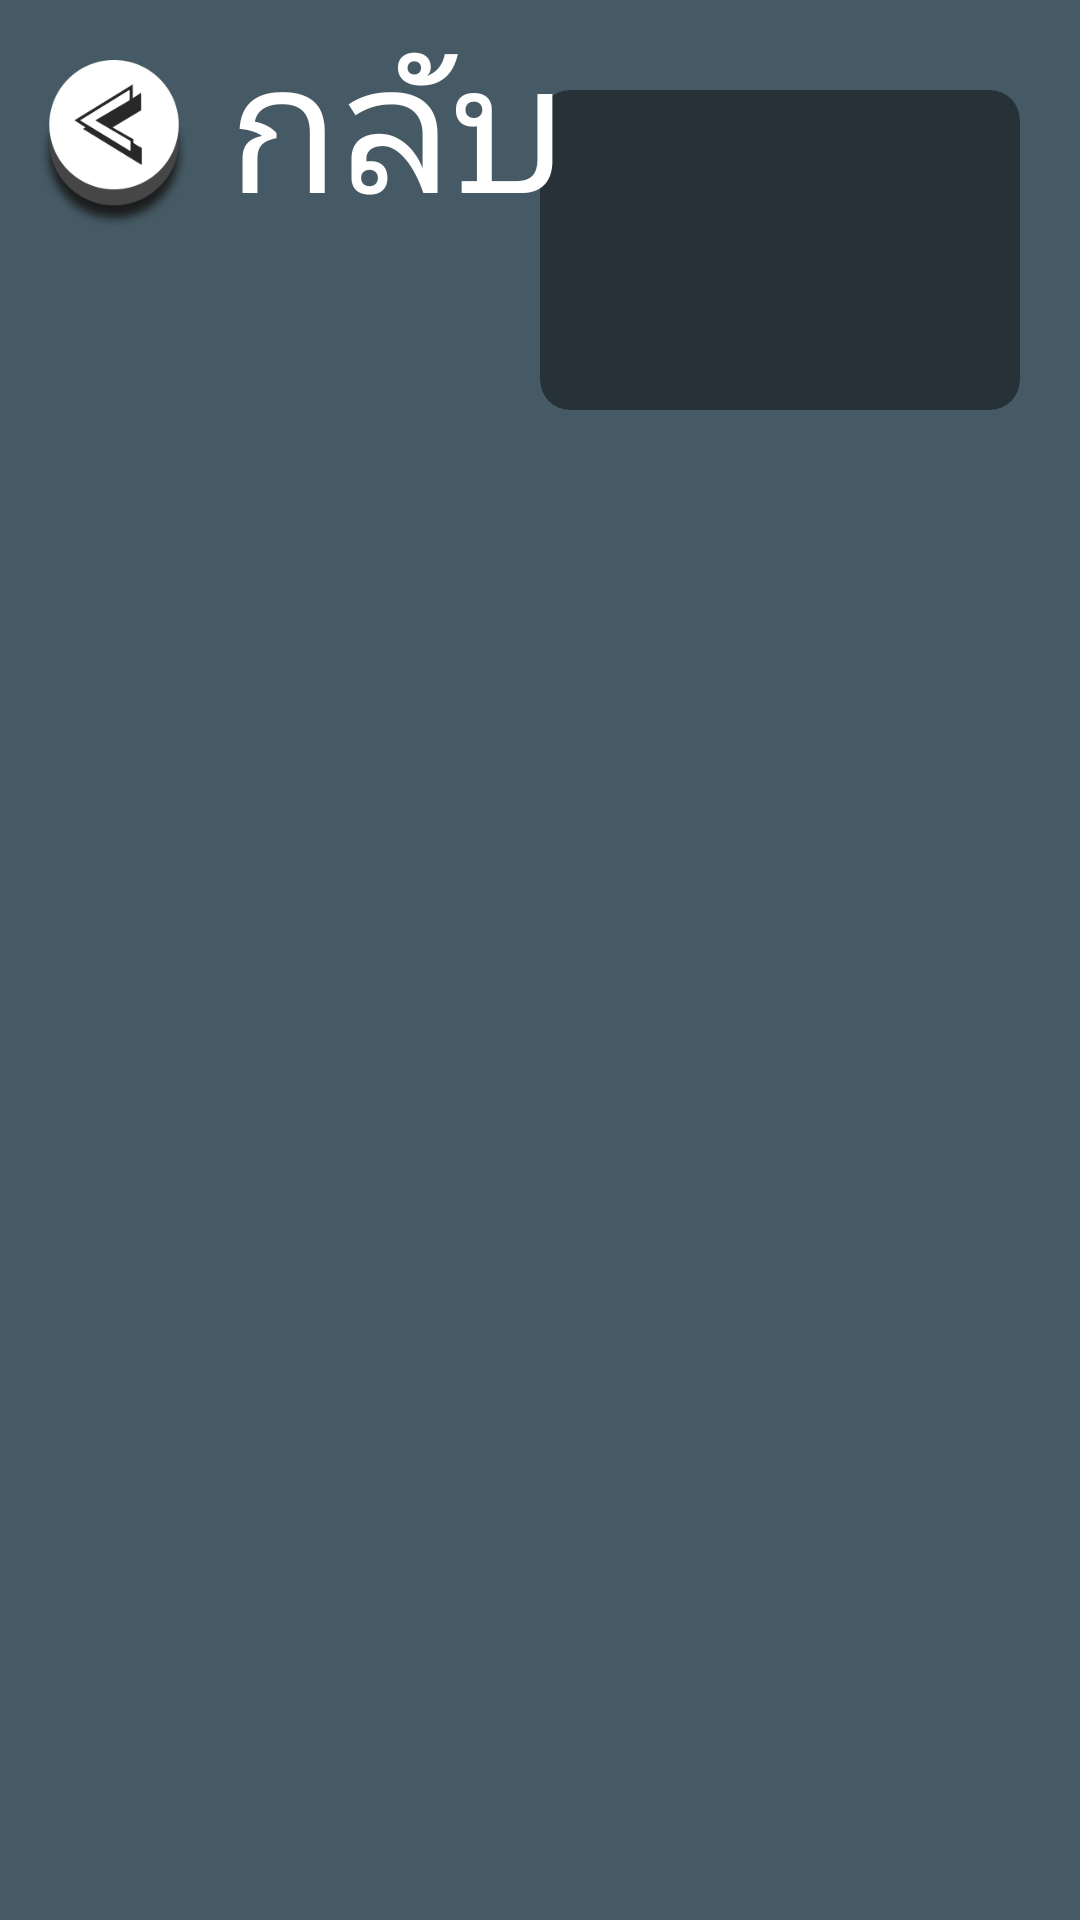

Android layout source for this screen:
<!-- AndroidManifest.xml: activity theme AppTheme.NoActionBar -->
<!-- res/layout/activity_about.xml -->
<?xml version="1.0" encoding="utf-8"?>
<androidx.coordinatorlayout.widget.CoordinatorLayout
    xmlns:android="http://schemas.android.com/apk/res/android"
    xmlns:app="http://schemas.android.com/apk/res-auto"
    xmlns:tools="http://schemas.android.com/tools"
    android:layout_width="match_parent"
    android:layout_height="match_parent"
    tools:context=".AboutActivity">

    <RelativeLayout
        android:layout_width="match_parent"
        android:layout_height="match_parent"

        android:background="@color/color_game_black"
        android:transitionName="chapter_card" />

    <ScrollView
        android:id="@+id/setting_scrollview"
        android:layout_width="match_parent"
        android:layout_height="match_parent"
        android:layout_marginLeft="180dp">

        <LinearLayout
            android:layout_width="match_parent"
            android:layout_height="match_parent"
            android:layout_marginLeft="0dp"
            android:layout_marginRight="20dp"
            android:orientation="vertical"
            android:paddingTop="30dp"
            android:paddingBottom="50dp">




            <androidx.cardview.widget.CardView
                android:id="@+id/setting_a1_layout"
                android:layout_width="match_parent"
                android:layout_height="wrap_content"
                app:cardElevation="0dp"
                app:cardCornerRadius="10dp"
                app:cardBackgroundColor="@color/color_game_black_dark"
                android:layout_marginTop="0dp"
                >

                <TextView
                    android:layout_marginTop="20dp"
                    android:layout_marginBottom="20dp"
                    android:id="@+id/about_text"
                    android:layout_gravity="center"
                    android:layout_marginLeft="20dp"
                    android:layout_marginRight="20dp"
                    android:layout_width="match_parent"
                    android:layout_height="wrap_content"
                    android:fontFamily="@font/ts_som_np"
                    android:text=""
                    android:textColor="@color/colorWhite"
                    android:textSize="50dp" />


            </androidx.cardview.widget.CardView>

        </LinearLayout>
    </ScrollView>

    <LinearLayout
        android:layout_width="match_parent"
        android:layout_height="wrap_content">

        <ImageView
            android:id="@+id/about_back"
            android:layout_width="56dp"
            android:layout_height="56dp"
            android:layout_marginLeft="10dp"
            android:layout_marginTop="20dp"
            android:src="@drawable/back_white_lesson" />


        <RelativeLayout
            android:layout_width="match_parent"
            android:layout_height="wrap_content"
            android:layout_gravity="center_vertical"
            android:layout_marginLeft="10dp"
            android:layout_marginTop="0dp">

            <TextView
                android:id="@+id/about_back_text_a"
                android:layout_width="match_parent"
                android:layout_height="wrap_content"
                android:fontFamily="@font/ts_np"
                android:text="กลับ"
                android:textSize="60dp" />

            <TextView
                android:id="@+id/about_back_text_b"

                android:layout_width="match_parent"
                android:layout_height="wrap_content"
                android:fontFamily="@font/ts_som_np"
                android:text="กลับ"
                android:textColor="@color/colorWhite"
                android:textSize="60dp" />

        </RelativeLayout>

    </LinearLayout>



</androidx.coordinatorlayout.widget.CoordinatorLayout>
<!-- resources referenced by this layout -->
<resources>
  <color name="colorWhite">#FFFFFF</color>
  <color name="color_game_black">#455A64</color>
  <color name="color_game_black_dark">#263238</color>
  <!-- drawable back_white_lesson: png bitmap (drawable, 15389 bytes) -->
  <style name="AppTheme.NoActionBar">
          <item name="windowActionBar">false</item>
          <item name="windowNoTitle">true</item>
      </style>
</resources>
